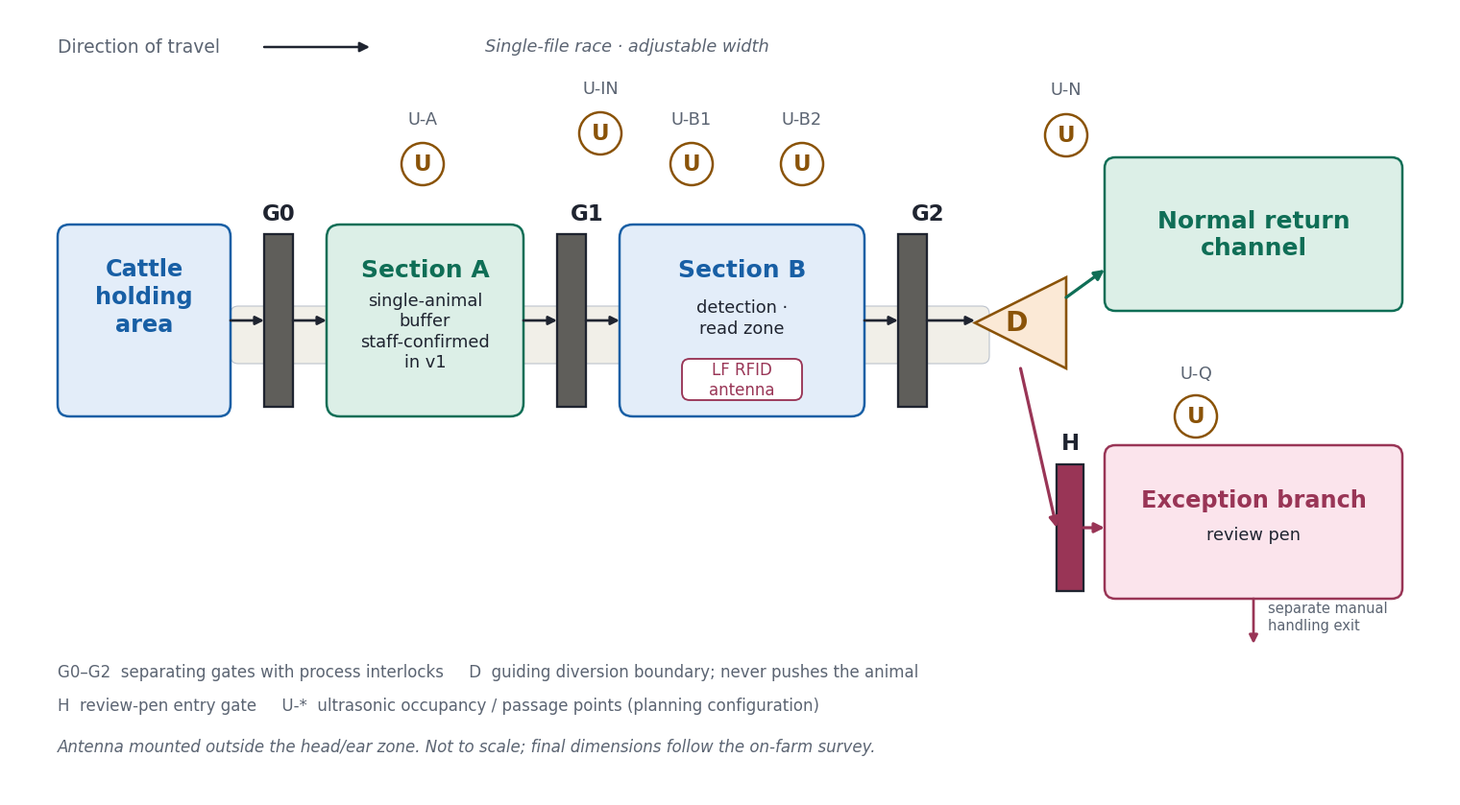

Generate this figure with matplotlib: (Note: this script raises an exception after producing the figure.)
#!/usr/bin/env python3
# -*- coding: utf-8 -*-
"""Rebuild Figure 1 (race & diversion layout) from the drawio source.

Source: figures/fig_R10_layout.drawio (page 1500x820, y-down).
All coordinates, colours, stroke widths and texts are taken from that file
so the PNG and the .drawio stay in sync.
"""
import matplotlib
matplotlib.use("Agg")
import matplotlib.pyplot as plt
from matplotlib.patches import FancyBboxPatch, Rectangle, Ellipse, Polygon
from matplotlib.font_manager import FontProperties

# ---- palette (from drawio) ----
INK      = "#1F2430"   # main line / text
MUTED    = "#5B6472"   # secondary text
GATE     = "#5F5E5A"   # gate bar fill
FLOOR    = "#F1EFE8"   # race floor fill
FLOOR_E  = "#B9C0CB"   # race floor edge
BLUE     = "#E3EDF9"; BLUE_E  = "#185FA5"
GREEN    = "#DCEFE7"; GREEN_E = "#0F6E56"
PINK     = "#FBE4EC"; PINK_E  = "#993556"
AMBER    = "#FBE9D6"; AMBER_E = "#8A5308"
WHITE    = "#FFFFFF"

PAGE_W, PAGE_H = 1500, 820
DPI = 200                      # 15in x 8.2in -> 3000 x 1640 px

fig = plt.figure(figsize=(PAGE_W / 100.0, PAGE_H / 100.0), dpi=DPI)
ax = fig.add_axes([0, 0, 1, 1])
ax.set_xlim(0, PAGE_W)
ax.set_ylim(PAGE_H, 0)         # drawio y-down coordinates
ax.axis("off")
fig.patch.set_facecolor("white")

def pt(px):
    """drawio px -> matplotlib pt (96 dpi reference)."""
    return px * 0.75

def rbox(x, y, w, h, fc, ec, lw, z=3, radius=None):
    r = radius if radius is not None else max(6, min(w, h) * 0.07)
    p = FancyBboxPatch((x + r, y + r), w - 2 * r, h - 2 * r,
                       boxstyle=f"round,pad={r},rounding_size={r}",
                       linewidth=pt(lw), edgecolor=ec, facecolor=fc, zorder=z,
                       mutation_aspect=1)
    ax.add_patch(p)
    return p

def txt(x, y, s, size, color=INK, bold=False, italic=False, ha="center", va="center", z=5, lh=1.25):
    ax.text(x, y, s, fontsize=pt(size), color=color, ha=ha, va=va, zorder=z,
            fontweight="bold" if bold else "normal",
            fontstyle="italic" if italic else "normal",
            linespacing=lh, family="DejaVu Sans")

def arrow(x1, y1, x2, y2, color=INK, lw=2.6, z=4, ms=13):
    ax.annotate("", xy=(x2, y2), xytext=(x1, y1), zorder=z,
                arrowprops=dict(arrowstyle="-|>", mutation_scale=ms,
                                linewidth=pt(lw), color=color,
                                shrinkA=0, shrinkB=0))

# ---------------- 1. race floor (behind everything) ----------------
rbox(230, 310, 790, 60, FLOOR, FLOOR_E, 1.0, z=1, radius=8)

# ---------------- 2. top labels ----------------
txt(50, 39.5, "Direction of travel", 18, MUTED, ha="left")
arrow(265, 40, 375, 40, INK, 2.4, ms=15)
txt(425 + 435 / 2, 39.5, "Single-file race · adjustable width", 17, MUTED, italic=True)

# ---------------- 3. race chain ----------------
rbox(50, 225, 180, 200, BLUE, BLUE_E, 2.4)
txt(140, 300, "Cattle\nholding\narea", 23, BLUE_E, bold=True)

ax.add_patch(Rectangle((265, 235), 30, 180, facecolor=GATE, edgecolor=INK,
                       linewidth=pt(2.2), zorder=3))
txt(280, 213, "G0", 22, INK, bold=True)

rbox(330, 225, 205, 200, GREEN, GREEN_E, 2.4)
txt(432.5, 272, "Section A", 24, GREEN_E, bold=True)
txt(432.5, 336, "single-animal\nbuffer\nstaff-confirmed\nin v1", 17, INK)

ax.add_patch(Rectangle((570, 235), 30, 180, facecolor=GATE, edgecolor=INK,
                       linewidth=pt(2.2), zorder=3))
txt(601, 213, "G1", 22, INK, bold=True)

rbox(635, 225, 255, 200, BLUE, BLUE_E, 2.4)
txt(762.5, 272, "Section B", 24, BLUE_E, bold=True)
txt(762.5, 322, "detection ·\nread zone", 17, INK)

rbox(700, 365, 125, 43, WHITE, PINK_E, 1.8, radius=8)
txt(762.5, 386.5, "LF RFID\nantenna", 16, PINK_E)

ax.add_patch(Rectangle((925, 235), 30, 180, facecolor=GATE, edgecolor=INK,
                       linewidth=pt(2.2), zorder=3))
txt(956, 213, "G2", 22, INK, bold=True)

# ---------------- 4. diverter D (triangle pointing west/left) ----------------
ax.add_patch(Polygon([(1005, 327.5), (1100, 280), (1100, 375)], closed=True,
                     facecolor=AMBER, edgecolor=AMBER_E,
                     linewidth=pt(2.5), zorder=3))
txt(1048, 327.5, "D", 27, AMBER_E, bold=True)

# ---------------- 5. exits ----------------
rbox(1140, 155, 310, 160, GREEN, GREEN_E, 2.4)
txt(1295, 235, "Normal return\nchannel", 24, GREEN_E, bold=True)

ax.add_patch(Rectangle((1090, 475), 28, 132, facecolor=PINK_E, edgecolor=INK,
                       linewidth=pt(2.2), zorder=3))
txt(1104, 453, "H", 22, INK, bold=True)

rbox(1140, 455, 310, 160, PINK, PINK_E, 2.4)
txt(1295, 512, "Exception branch", 23, PINK_E, bold=True)
txt(1295, 548, "review pen", 17, INK)

# ---------------- 6. ultrasonic points ----------------
for cx, cy, label, lx, ly in [
    (430, 162, "U-A", 430, 115),
    (615, 130, "U-IN", 615, 83),
    (710, 162, "U-B1", 710, 115),
    (825, 162, "U-B2", 825, 115),
    (1100, 132, "U-N", 1100, 84),
    (1235, 425, "U-Q", 1235, 380),
]:
    ax.add_patch(Ellipse((cx, cy), 44, 44, facecolor=WHITE, edgecolor=AMBER_E,
                         linewidth=pt(2.4), zorder=3))
    txt(cx, cy, "U", 22, AMBER_E, bold=True)
    txt(lx, ly, label, 17, MUTED)

# ---------------- 7. flow arrows ----------------
for x1, x2 in [(230, 265), (295, 330), (535, 570), (600, 635), (890, 925), (955, 1005)]:
    arrow(x1, 325, x2, 325, INK, 2.6)
arrow(1100, 301, 1140, 272, GREEN_E, 3.1, ms=15)     # D -> normal return
arrow(1052.5, 375, 1090, 541, PINK_E, 3.1, ms=15)    # D -> H
arrow(1118, 541, 1140, 541, PINK_E, 3.1, ms=15)      # H -> review pen
arrow(1295, 615, 1295, 662, PINK_E, 2.6, ms=13)      # manual handling exit

txt(1310, 634, "separate manual\nhandling exit", 14, MUTED, ha="left")

# ---------------- 8. legend ----------------
txt(50, 691, "G0–G2  separating gates with process interlocks     "
             "D  guiding diversion boundary; never pushes the animal",
    16, MUTED, ha="left")
txt(50, 726, "H  review-pen entry gate     "
             "U-*  ultrasonic occupancy / passage points (planning configuration)",
    16, MUTED, ha="left")
txt(50, 769, "Antenna mounted outside the head/ear zone. "
             "Not to scale; final dimensions follow the on-farm survey.",
    16, MUTED, ha="left", italic=True)

OUT = "/Users/Admin/Documents/大三上/E&L/Coursework 1 - resources-20261009/08_组员资料/成员4_Part4_交付/figures/fig_R10_layout.png"
fig.savefig(OUT, dpi=DPI, facecolor="white")
print("saved:", OUT)
